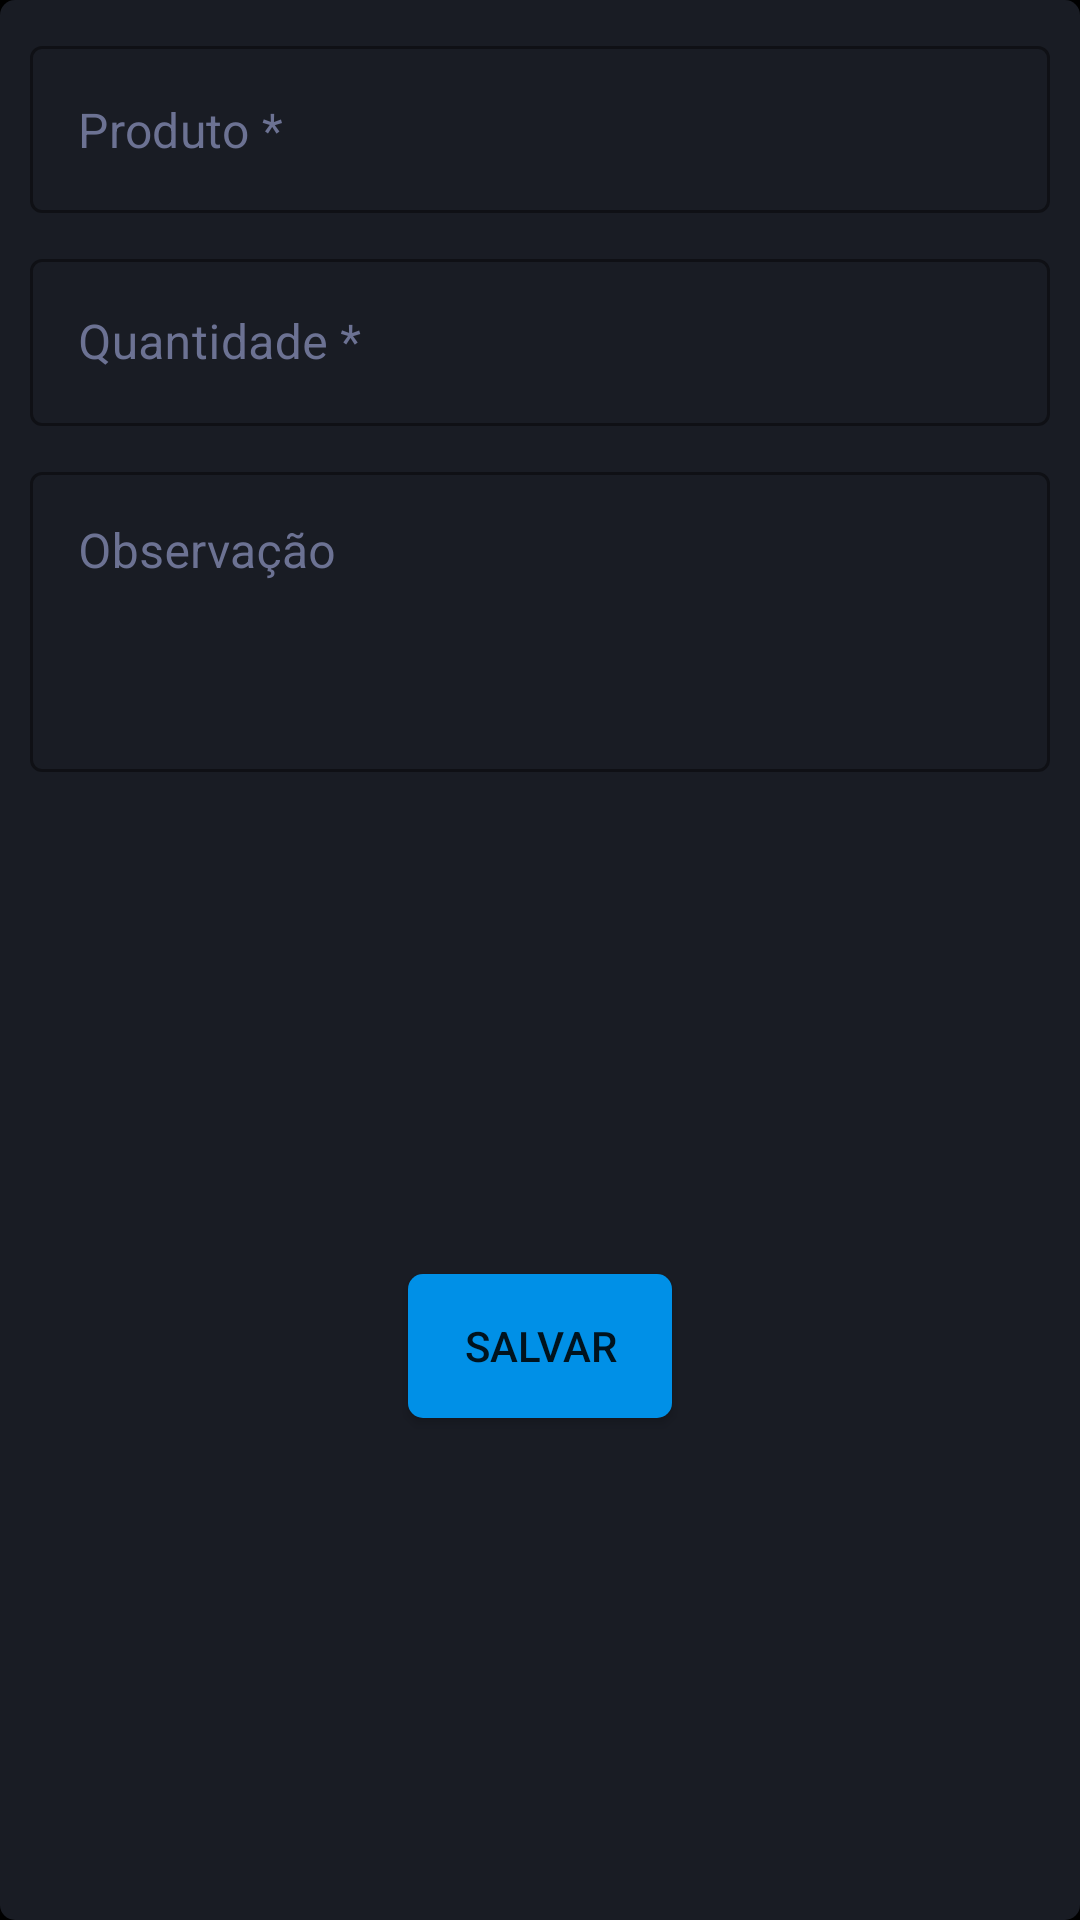

Write the Android layout XML for this screen, with the resource values it uses.
<!-- AndroidManifest.xml: application theme Theme.AppNexSolar -->
<!-- res/layout/fragment_devolver_produto.xml -->
<?xml version="1.0" encoding="utf-8"?>
<androidx.constraintlayout.widget.ConstraintLayout xmlns:android="http://schemas.android.com/apk/res/android"
    xmlns:app="http://schemas.android.com/apk/res-auto"
    xmlns:tools="http://schemas.android.com/tools"
    android:layout_width="match_parent"
    android:layout_height="match_parent"
    android:layout_margin="5dp"
    android:background="@drawable/background_formularios"
    tools:context="com.app.nextoque.controller.DevolverProdutoFragment">

        <com.google.android.material.textfield.TextInputLayout
            android:id="@+id/prod_devolver_produto"
            app:layout_constraintTop_toTopOf="parent"
            style="@style/Widget.MaterialComponents.TextInputLayout.OutlinedBox"
            android:layout_width="match_parent"
            android:layout_height="wrap_content"
            android:layout_centerHorizontal="true"
            android:layout_marginStart="10dp"
            android:layout_marginTop="10dp"
            android:layout_marginEnd="10dp"
            android:textColorHint="@color/hints"
            app:boxStrokeColor="@color/hints"
            app:counterTextColor="@color/hints"
            app:hintTextColor="@color/hints">

            <com.google.android.material.textfield.TextInputEditText
                android:layout_width="match_parent"
                android:layout_height="wrap_content"
                android:clickable="false"
                android:enabled="false"
                android:text="Produto *"
                android:textColor="@color/hints" />

        </com.google.android.material.textfield.TextInputLayout>


        <com.google.android.material.textfield.TextInputLayout
            android:id="@+id/quantidade"
            app:layout_constraintTop_toBottomOf="@id/prod_devolver_produto"
            style="@style/Widget.MaterialComponents.TextInputLayout.OutlinedBox"
            android:layout_width="match_parent"
            android:layout_height="wrap_content"
            android:layout_centerHorizontal="true"
            android:layout_marginStart="10dp"
            android:layout_marginTop="10dp"
            android:layout_marginEnd="10dp"
            android:textColorHint="@color/hints"
            app:boxStrokeColor="@color/hints"
            app:counterTextColor="@color/hints"
            app:hintTextColor="@color/hints">

            <com.google.android.material.textfield.TextInputEditText
                android:layout_width="match_parent"
                android:layout_height="wrap_content"
                android:hint="Quantidade *"
                android:inputType="number"
                android:textColor="@color/white" />
        </com.google.android.material.textfield.TextInputLayout>

        <com.google.android.material.textfield.TextInputLayout
            android:id="@+id/observacao"
            app:layout_constraintTop_toBottomOf="@id/quantidade"
            style="@style/Widget.MaterialComponents.TextInputLayout.OutlinedBox"
            android:layout_width="match_parent"
            android:layout_height="wrap_content"
            android:layout_centerHorizontal="true"
            android:layout_marginStart="10dp"
            android:layout_marginTop="10dp"
            android:layout_marginEnd="10dp"
            android:textColorHint="@color/hints"
            app:boxStrokeColor="@color/hints"
            app:counterTextColor="@color/hints"
            app:hintTextColor="@color/hints">

            <com.google.android.material.textfield.TextInputEditText
                android:layout_width="match_parent"
                android:layout_height="100dp"
                android:hint="Observação"
                android:gravity="top"
                android:maxLength="100"
                android:textColor="@color/white" />
        </com.google.android.material.textfield.TextInputLayout>

    <Button
        android:id="@+id/salvar"
        android:layout_width="wrap_content"
        android:layout_height="wrap_content"
        android:layout_gravity="center_horizontal"
        android:background="@drawable/btn_border_radius"
        android:gravity="center"
        android:text="@string/salvar"
        app:backgroundTint="@color/azul"
        app:layout_constraintBottom_toBottomOf="parent"
        app:layout_constraintLeft_toLeftOf="parent"
        app:layout_constraintRight_toRightOf="parent"
        app:layout_constraintTop_toBottomOf="@+id/observacao" />
</androidx.constraintlayout.widget.ConstraintLayout>
<!-- resources referenced by this layout -->
<resources>
  <color name="azul">#0090E7</color>
  <color name="hints">#6C7293</color>
  <color name="white">#FFFFFFFF</color>
  <!-- drawable background_formularios (drawable) -->
  <?xml version="1.0" encoding="utf-8"?>
  <shape xmlns:android="http://schemas.android.com/apk/res/android"
      android:shape="rectangle">
  
      <solid android:color="@color/cinza_escuro" />
      <corners
          android:topLeftRadius="5dp"
          android:topRightRadius="5dp"
          android:bottomRightRadius="5dp"
          android:bottomLeftRadius="5dp"/>
  </shape>
  <!-- drawable btn_border_radius (drawable) -->
  <?xml version="1.0" encoding="utf-8"?>
  <shape xmlns:android="http://schemas.android.com/apk/res/android"
      android:shape="rectangle" >
      <corners android:radius="5dp"/>
      <solid android:color="@color/azul"/>
  </shape>
  <string name="salvar">Salvar</string>
  <style name="Theme.AppNexSolar" parent="Theme.MaterialComponents.DayNight.NoActionBar">
          
          <item name="colorPrimary">#201F1F</item>
          <item name="colorPrimaryVariant">@color/purple_700</item>
          <item name="colorOnPrimary">@color/white</item>
          <item name="android:colorBackground">@color/black</item>
          
          <item name="colorSecondary">@color/teal_200</item>
          <item name="colorSecondaryVariant">@color/teal_700</item>
          <item name="colorOnSecondary">@color/black</item>
          
          <item name="android:statusBarColor" tools:targetApi="l">?attr/colorPrimaryVariant</item>
          
  
  
          <item name="boxStrokeColor">@color/white</item>
      </style>
  <color name="cinza_escuro">#191C24</color>
  <color name="purple_700">#FF3700B3</color>
  <color name="black">#FF000000</color>
  <color name="teal_200">#FF03DAC5</color>
  <color name="teal_700">#FF018786</color>
</resources>
